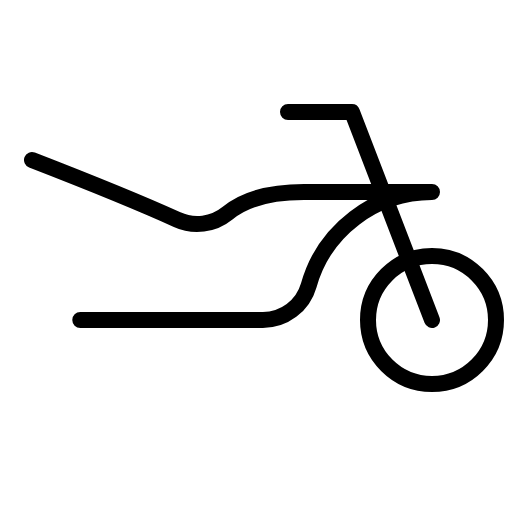
t = 0.00 s
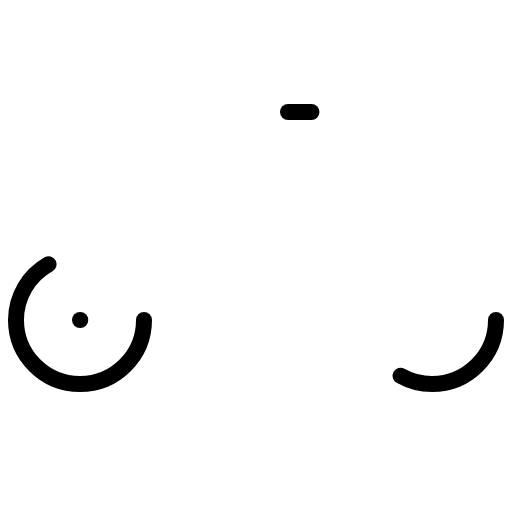
t = 0.90 s
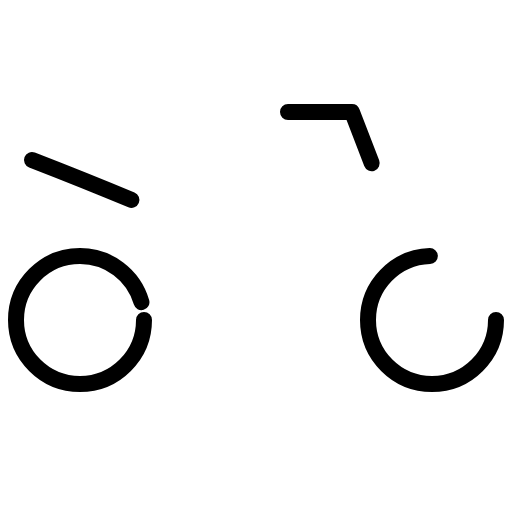
t = 1.28 s
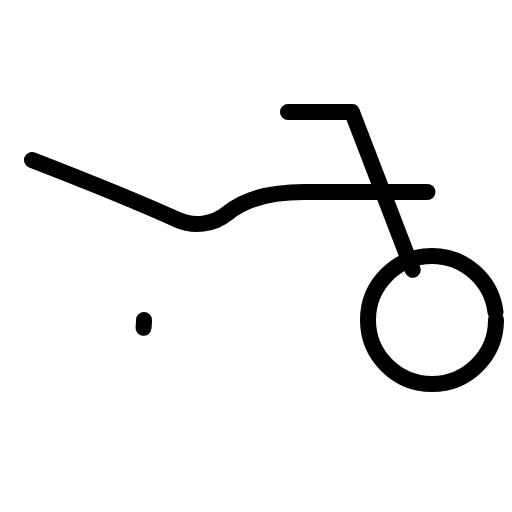
t = 1.65 s
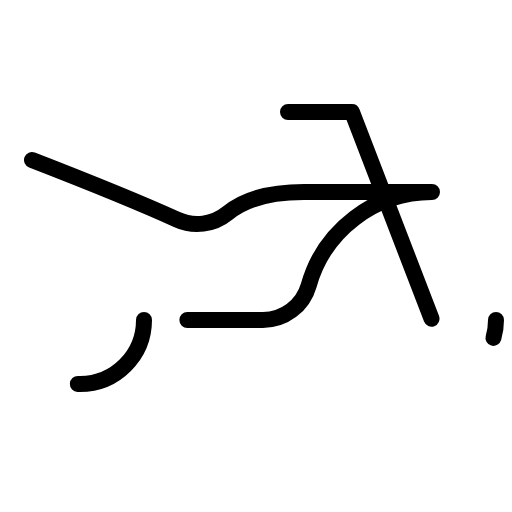
t = 2.03 s

The animated SVG that drew these frames (rendered in a browser with its animation timeline set to each time). Animation: 1 CSS @keyframes rule; one cycle of 2.40 s, repeats indefinitely.

<svg xmlns="http://www.w3.org/2000/svg" viewBox="0 0 256 256">
  <style>
    .draw-line {
      stroke-dasharray: 1;
      stroke-dashoffset: 0;
    }
    svg:hover .draw-line {
      animation: phosphor-draw-in 1.5s ease-in-out infinite;
    }
    @keyframes phosphor-draw-in {
      0%   { stroke-dashoffset: 1; }
      100% { stroke-dashoffset: 0; }
    }
  </style><rect width="256" height="256" fill="none"/><circle cx="40" cy="160" r="32" fill="none" stroke="currentColor" stroke-linecap="round" stroke-linejoin="round" stroke-width="8" class="draw-line" pathLength="1" style="animation-delay: 0s"/><circle cx="216" cy="160" r="32" fill="none" stroke="currentColor" stroke-linecap="round" stroke-linejoin="round" stroke-width="8" class="draw-line" pathLength="1" style="animation-delay: 0.3s"/><polyline points="144 56 176 56 216 160" fill="none" stroke="currentColor" stroke-linecap="round" stroke-linejoin="round" stroke-width="8" class="draw-line" pathLength="1" style="animation-delay: 0.6s"/><path d="M16,80s47.31,18.34,72.56,29.81a24,24,0,0,0,25.16-3.18C121.64,100.09,134.4,96,152,96h64a64,64,0,0,0-61.65,46.75,23.83,23.83,0,0,1-23,17.25H40" fill="none" stroke="currentColor" stroke-linecap="round" stroke-linejoin="round" stroke-width="8" class="draw-line" pathLength="1" style="animation-delay: 0.9s"/></svg>
